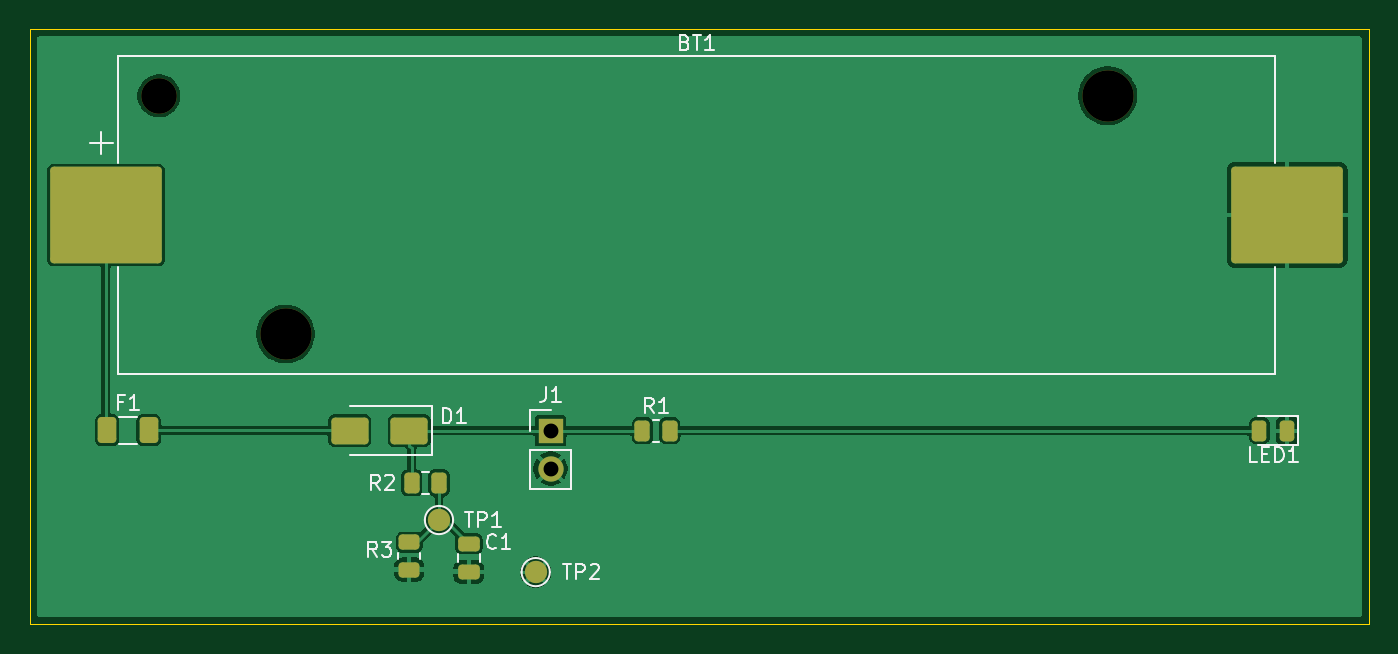
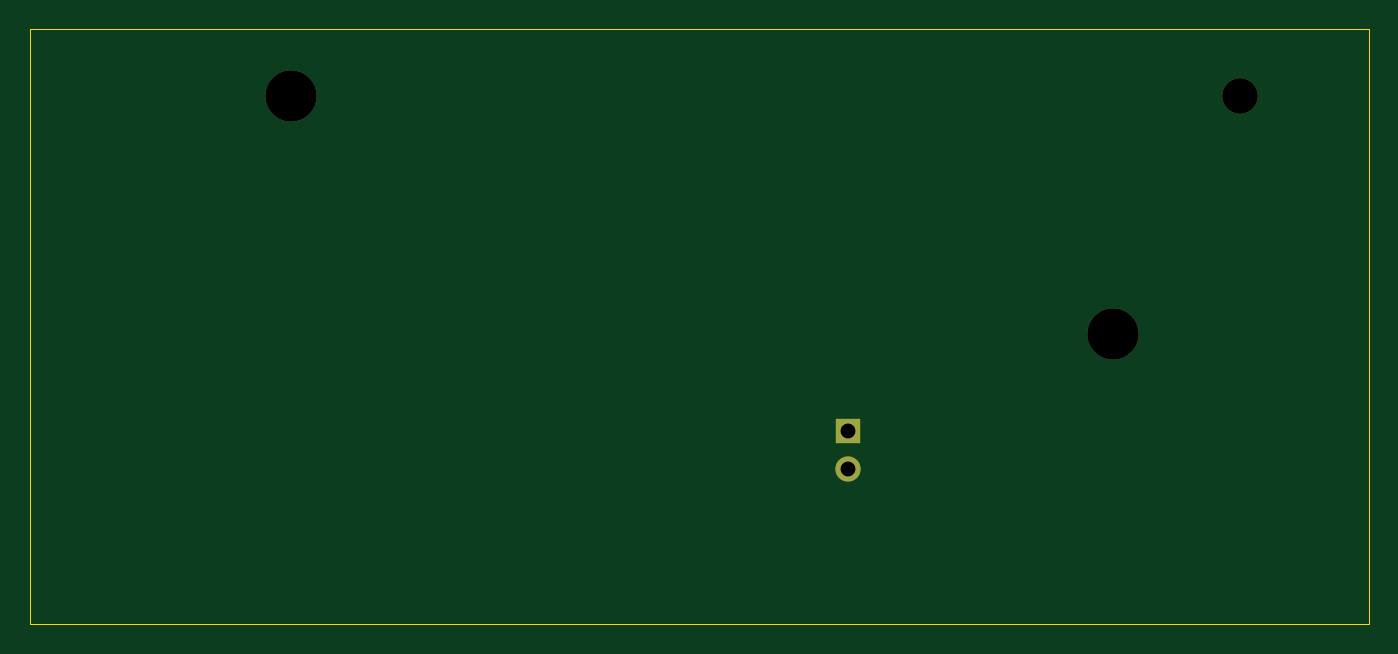
Circuit board: 9 layer files. Board 90.0 x 40.0 mm.
- bottom_copper: LiIon_Battery_Protection-B_Cu.gbr (737 bytes)
- bottom_mask: LiIon_Battery_Protection-B_Mask.gbr (735 bytes)
- bottom_silk: LiIon_Battery_Protection-B_Silkscreen.gbr (470 bytes)
- outline: LiIon_Battery_Protection-Edge_Cuts.gbr (623 bytes)
- top_copper: LiIon_Battery_Protection-F_Cu.gbr (37484 bytes)
- top_mask: LiIon_Battery_Protection-F_Mask.gbr (2669 bytes)
- top_silk: LiIon_Battery_Protection-F_Silkscreen.gbr (12234 bytes)
- drill: LiIon_Battery_Protection-NPTH.drl (432 bytes)
- drill: LiIon_Battery_Protection-PTH.drl (345 bytes)

=== bottom_copper: LiIon_Battery_Protection-B_Cu.gbr ===
%TF.GenerationSoftware,KiCad,Pcbnew,10.0.5*%
%TF.CreationDate,2026-07-24T20:46:32+05:30*%
%TF.ProjectId,LiIon_Battery_Protection,4c69496f-6e5f-4426-9174-746572795f50,rev?*%
%TF.SameCoordinates,Original*%
%TF.FileFunction,Copper,L2,Bot*%
%TF.FilePolarity,Positive*%
%FSLAX46Y46*%
G04 Gerber Fmt 4.6, Leading zero omitted, Abs format (unit mm)*
G04 Created by KiCad (PCBNEW 10.0.5) date 2026-07-24 20:46:32*
%MOMM*%
%LPD*%
G01*
G04 APERTURE LIST*
%TA.AperFunction,ComponentPad*%
%ADD10R,1.700000X1.700000*%
%TD*%
%TA.AperFunction,ComponentPad*%
%ADD11C,1.700000*%
%TD*%
G04 APERTURE END LIST*
D10*
%TO.P,J1,1,Pin_1_1*%
%TO.N,/BAT_PROTECTED*%
X70500000Y-91500000D03*
D11*
%TO.P,J1,2,Pin_2_2*%
%TO.N,GND*%
X70500000Y-94040000D03*
%TD*%
M02*

=== bottom_mask: LiIon_Battery_Protection-B_Mask.gbr ===
%TF.GenerationSoftware,KiCad,Pcbnew,10.0.5*%
%TF.CreationDate,2026-07-24T20:46:32+05:30*%
%TF.ProjectId,LiIon_Battery_Protection,4c69496f-6e5f-4426-9174-746572795f50,rev?*%
%TF.SameCoordinates,Original*%
%TF.FileFunction,Soldermask,Bot*%
%TF.FilePolarity,Negative*%
%FSLAX46Y46*%
G04 Gerber Fmt 4.6, Leading zero omitted, Abs format (unit mm)*
G04 Created by KiCad (PCBNEW 10.0.5) date 2026-07-24 20:46:32*
%MOMM*%
%LPD*%
G01*
G04 APERTURE LIST*
%ADD10C,3.450000*%
%ADD11C,2.390000*%
%ADD12R,1.700000X1.700000*%
%ADD13C,1.700000*%
G04 APERTURE END LIST*
D10*
%TO.C,BT1*%
X107930000Y-69000000D03*
X52690000Y-85000000D03*
D11*
X44180000Y-69000000D03*
%TD*%
D12*
%TO.C,J1*%
X70500000Y-91500000D03*
D13*
X70500000Y-94040000D03*
%TD*%
M02*

=== bottom_silk: LiIon_Battery_Protection-B_Silkscreen.gbr ===
%TF.GenerationSoftware,KiCad,Pcbnew,10.0.5*%
%TF.CreationDate,2026-07-24T20:46:32+05:30*%
%TF.ProjectId,LiIon_Battery_Protection,4c69496f-6e5f-4426-9174-746572795f50,rev?*%
%TF.SameCoordinates,Original*%
%TF.FileFunction,Legend,Bot*%
%TF.FilePolarity,Positive*%
%FSLAX46Y46*%
G04 Gerber Fmt 4.6, Leading zero omitted, Abs format (unit mm)*
G04 Created by KiCad (PCBNEW 10.0.5) date 2026-07-24 20:46:32*
%MOMM*%
%LPD*%
G01*
G04 APERTURE LIST*
G04 APERTURE END LIST*
M02*

=== outline: LiIon_Battery_Protection-Edge_Cuts.gbr ===
%TF.GenerationSoftware,KiCad,Pcbnew,10.0.5*%
%TF.CreationDate,2026-07-24T20:46:32+05:30*%
%TF.ProjectId,LiIon_Battery_Protection,4c69496f-6e5f-4426-9174-746572795f50,rev?*%
%TF.SameCoordinates,Original*%
%TF.FileFunction,Profile,NP*%
%FSLAX46Y46*%
G04 Gerber Fmt 4.6, Leading zero omitted, Abs format (unit mm)*
G04 Created by KiCad (PCBNEW 10.0.5) date 2026-07-24 20:46:32*
%MOMM*%
%LPD*%
G01*
G04 APERTURE LIST*
%TA.AperFunction,Profile*%
%ADD10C,0.050000*%
%TD*%
G04 APERTURE END LIST*
D10*
X35500000Y-64500000D02*
X125500000Y-64500000D01*
X125500000Y-104500000D01*
X35500000Y-104500000D01*
X35500000Y-64500000D01*
M02*

=== top_copper: LiIon_Battery_Protection-F_Cu.gbr (37484 bytes, source omitted) ===
=== top_mask: LiIon_Battery_Protection-F_Mask.gbr (2669 bytes, source withheld) ===
=== top_silk: LiIon_Battery_Protection-F_Silkscreen.gbr (12234 bytes, source omitted) ===
=== drill: LiIon_Battery_Protection-NPTH.drl ===
M48
; DRILL file KiCad 10.0.5 date 2026-07-24T20:45:14
; FORMAT={-:-/ absolute / metric / decimal}
; #@! TF.CreationDate,2026-07-24T20:45:14+05:30
; #@! TF.GenerationSoftware,Kicad,Pcbnew,10.0.5
; #@! TF.FileFunction,NonPlated,1,2,NPTH
FMAT,2
METRIC
; #@! TA.AperFunction,NonPlated,NPTH,ComponentDrill
T1C2.390
; #@! TA.AperFunction,NonPlated,NPTH,ComponentDrill
T2C3.450
%
G90
G05
T1
X44.18Y-69.0
T2
X52.69Y-85.0
X107.93Y-69.0
M30

=== drill: LiIon_Battery_Protection-PTH.drl ===
M48
; DRILL file KiCad 10.0.5 date 2026-07-24T20:45:14
; FORMAT={-:-/ absolute / metric / decimal}
; #@! TF.CreationDate,2026-07-24T20:45:14+05:30
; #@! TF.GenerationSoftware,Kicad,Pcbnew,10.0.5
; #@! TF.FileFunction,Plated,1,2,PTH
FMAT,2
METRIC
; #@! TA.AperFunction,Plated,PTH,ComponentDrill
T1C1.000
%
G90
G05
T1
X70.5Y-91.5
X70.5Y-94.04
M30
